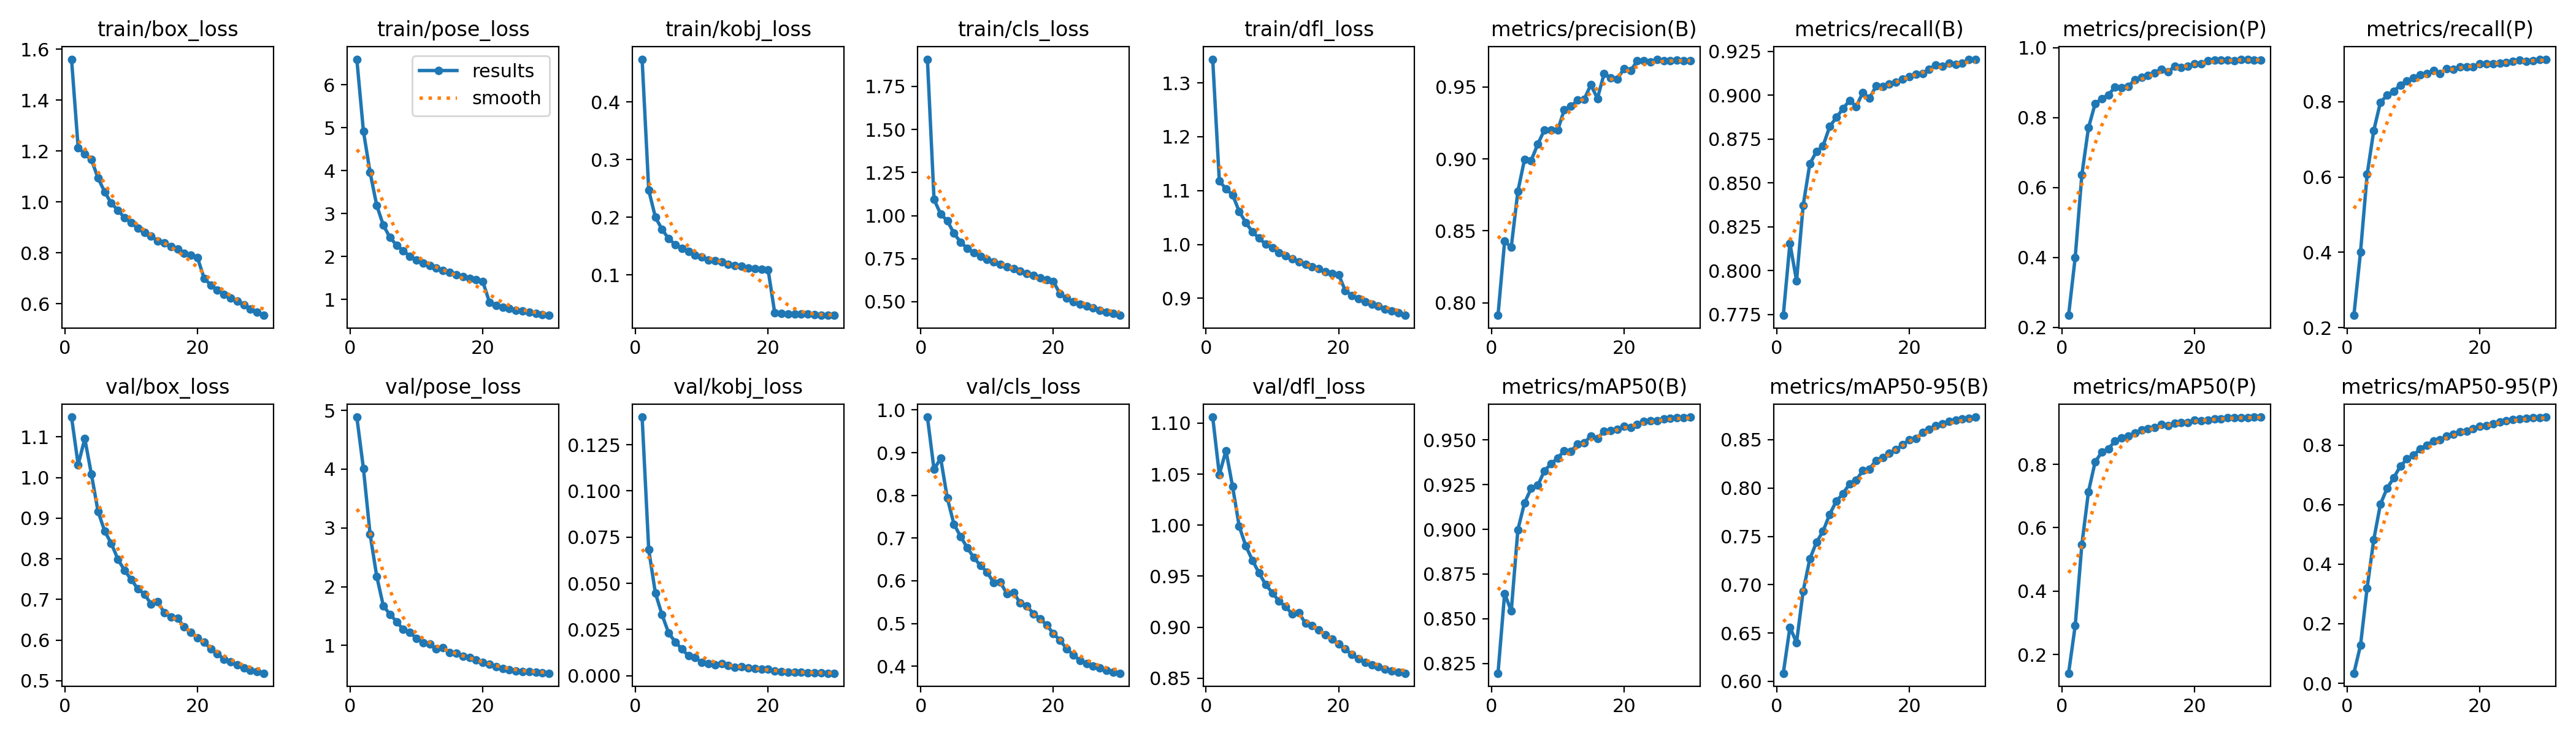

Data behind this chart, as committed beside it:
epoch, train/box_loss, train/pose_loss, train/kobj_loss, train/cls_loss, train/dfl_loss, metrics/precision(B), metrics/recall(B), metrics/mAP50(B), metrics/mAP50-95(B), metrics/precision(P), metrics/recall(P), metrics/mAP50(P), metrics/mAP50-95(P), val/box_loss, val/pose_loss, val/kobj_loss, val/cls_loss, val/dfl_loss, lr/pg0, lr/pg1, lr/pg2
1, 1.561, 6.598, 0.474, 1.908, 1.344, 0.7914, 0.7745, 0.8195, 0.6084, 0.2346, 0.2326, 0.1413, 0.03369, 1.149, 4.885, 0.14, 0.9832, 1.106, 0.003331, 0.003331, 0.003331
2, 1.214, 4.917, 0.247, 1.094, 1.118, 0.8428, 0.8155, 0.8641, 0.656, 0.4004, 0.4006, 0.2916, 0.1274, 1.032, 4.007, 0.06811, 0.8606, 1.05, 0.006444, 0.006444, 0.006444
3, 1.188, 3.962, 0.2001, 1.009, 1.103, 0.8387, 0.7942, 0.8543, 0.6402, 0.636, 0.6071, 0.5466, 0.3203, 1.096, 2.895, 0.04473, 0.8869, 1.073, 0.009338, 0.009338, 0.009338
4, 1.166, 3.194, 0.1793, 0.9704, 1.092, 0.8776, 0.8373, 0.8999, 0.6935, 0.7707, 0.7235, 0.7139, 0.4823, 1.008, 2.178, 0.03304, 0.7937, 1.038, 0.00901, 0.00901, 0.00901
5, 1.094, 2.73, 0.1627, 0.897, 1.061, 0.8996, 0.8609, 0.9148, 0.7266, 0.8394, 0.7982, 0.8072, 0.6012, 0.9166, 1.673, 0.02309, 0.7327, 0.9989, 0.00868, 0.00868, 0.00868
6, 1.04, 2.445, 0.1527, 0.8462, 1.04, 0.8989, 0.8679, 0.9229, 0.7438, 0.8537, 0.8171, 0.8383, 0.6546, 0.8684, 1.531, 0.01824, 0.7038, 0.9795, 0.00835, 0.00835, 0.00835
7, 0.995, 2.264, 0.1459, 0.8104, 1.023, 0.9102, 0.8712, 0.9246, 0.7555, 0.8648, 0.8272, 0.848, 0.6895, 0.8376, 1.406, 0.01439, 0.6777, 0.9655, 0.00802, 0.00802, 0.00802
8, 0.9673, 2.139, 0.1403, 0.7858, 1.012, 0.9201, 0.8821, 0.9328, 0.7728, 0.8869, 0.8442, 0.8741, 0.7287, 0.7989, 1.274, 0.01069, 0.6541, 0.953, 0.00769, 0.00769, 0.00769
9, 0.938, 1.999, 0.1344, 0.7623, 1, 0.92, 0.8874, 0.9367, 0.7865, 0.8854, 0.8549, 0.8839, 0.753, 0.7714, 1.222, 0.00981, 0.6356, 0.9417, 0.00736, 0.00736, 0.00736
10, 0.9184, 1.923, 0.131, 0.7463, 0.9939, 0.9198, 0.8923, 0.9399, 0.7942, 0.8894, 0.8637, 0.8897, 0.7657, 0.7492, 1.123, 0.00715, 0.6203, 0.9337, 0.00703, 0.00703, 0.00703
11, 0.896, 1.842, 0.1262, 0.7298, 0.9851, 0.9342, 0.8971, 0.9441, 0.8043, 0.9078, 0.8711, 0.8984, 0.7875, 0.7259, 1.051, 0.00644, 0.5952, 0.9255, 0.0067, 0.0067, 0.0067
12, 0.8792, 1.786, 0.1244, 0.7161, 0.9784, 0.9365, 0.8937, 0.9436, 0.8082, 0.915, 0.8751, 0.9093, 0.8002, 0.7131, 1.023, 0.00588, 0.5965, 0.9201, 0.00637, 0.00637, 0.00637
13, 0.865, 1.733, 0.1226, 0.7038, 0.973, 0.9407, 0.9016, 0.9478, 0.8179, 0.9205, 0.8823, 0.9133, 0.8132, 0.6884, 0.9377, 0.00641, 0.5694, 0.9129, 0.00604, 0.00604, 0.00604
14, 0.8476, 1.67, 0.1186, 0.6905, 0.967, 0.9414, 0.8983, 0.9483, 0.8198, 0.9281, 0.8755, 0.9158, 0.8174, 0.6941, 0.9629, 0.00563, 0.5728, 0.9141, 0.00571, 0.00571, 0.00571
15, 0.8393, 1.628, 0.1161, 0.6783, 0.9634, 0.9514, 0.9053, 0.9523, 0.8286, 0.9387, 0.8884, 0.9258, 0.8298, 0.6666, 0.8769, 0.00449, 0.5475, 0.9038, 0.00538, 0.00538, 0.00538
16, 0.8245, 1.575, 0.1152, 0.6646, 0.9587, 0.9419, 0.9051, 0.9509, 0.8317, 0.9304, 0.8862, 0.9224, 0.836, 0.6571, 0.8652, 0.00473, 0.5406, 0.9013, 0.00505, 0.00505, 0.00505
17, 0.8152, 1.537, 0.1124, 0.6541, 0.955, 0.9591, 0.9065, 0.955, 0.8362, 0.9459, 0.893, 0.9307, 0.8439, 0.6534, 0.8173, 0.00412, 0.523, 0.8975, 0.00472, 0.00472, 0.00472
18, 0.7991, 1.485, 0.1109, 0.6386, 0.9496, 0.9563, 0.9076, 0.9551, 0.8396, 0.9435, 0.8921, 0.9309, 0.8474, 0.6321, 0.7937, 0.00373, 0.5112, 0.8925, 0.00439, 0.00439, 0.00439
19, 0.7908, 1.455, 0.11, 0.629, 0.9463, 0.9553, 0.9092, 0.9559, 0.8448, 0.9473, 0.8931, 0.9325, 0.8543, 0.6183, 0.7548, 0.00342, 0.4963, 0.8883, 0.00406, 0.00406, 0.00406
20, 0.781, 1.418, 0.1091, 0.6174, 0.9437, 0.9627, 0.9105, 0.9577, 0.85, 0.9545, 0.901, 0.9394, 0.8631, 0.6059, 0.7116, 0.00338, 0.4764, 0.8835, 0.00373, 0.00373, 0.00373
21, 0.7003, 0.9397, 0.03434, 0.5453, 0.9141, 0.9612, 0.9121, 0.957, 0.8512, 0.9544, 0.9006, 0.9383, 0.8659, 0.5951, 0.6806, 0.00237, 0.4603, 0.8786, 0.0034, 0.0034, 0.0034
22, 0.6736, 0.8661, 0.03302, 0.5194, 0.9053, 0.968, 0.9123, 0.9588, 0.8573, 0.963, 0.9, 0.9398, 0.8718, 0.5783, 0.638, 0.00221, 0.441, 0.8731, 0.00307, 0.00307, 0.00307
23, 0.6536, 0.8235, 0.03232, 0.4996, 0.8988, 0.9683, 0.915, 0.9603, 0.861, 0.9647, 0.9031, 0.9431, 0.878, 0.5665, 0.6083, 0.00194, 0.4264, 0.8692, 0.00274, 0.00274, 0.00274
24, 0.6369, 0.7953, 0.03195, 0.487, 0.894, 0.9671, 0.9174, 0.9606, 0.8644, 0.9648, 0.9042, 0.9438, 0.8811, 0.5523, 0.5873, 0.00189, 0.4138, 0.8658, 0.00241, 0.00241, 0.00241
25, 0.6225, 0.7508, 0.03208, 0.474, 0.8894, 0.9692, 0.9164, 0.9609, 0.8666, 0.9649, 0.9074, 0.9468, 0.8857, 0.5467, 0.5707, 0.0017, 0.406, 0.8632, 0.00208, 0.00208, 0.00208
26, 0.6096, 0.7312, 0.0319, 0.4641, 0.8859, 0.9682, 0.9182, 0.9619, 0.8687, 0.9628, 0.9105, 0.9475, 0.8881, 0.5388, 0.5581, 0.0016, 0.3997, 0.8612, 0.00175, 0.00175, 0.00175
27, 0.595, 0.7046, 0.03108, 0.4512, 0.8803, 0.9683, 0.9178, 0.9621, 0.8702, 0.966, 0.907, 0.9474, 0.8903, 0.5317, 0.5545, 0.00153, 0.3958, 0.8592, 0.00142, 0.00142, 0.00142
28, 0.5801, 0.674, 0.02995, 0.44, 0.8759, 0.9687, 0.9182, 0.9623, 0.8718, 0.9667, 0.9081, 0.9477, 0.8911, 0.5259, 0.5409, 0.00144, 0.3905, 0.8573, 0.00109, 0.00109, 0.00109
29, 0.5677, 0.6509, 0.03021, 0.4311, 0.8726, 0.968, 0.9206, 0.9626, 0.8724, 0.9635, 0.9127, 0.9485, 0.8927, 0.5221, 0.5325, 0.00134, 0.3865, 0.856, 0.00076, 0.00076, 0.00076
30, 0.5546, 0.6302, 0.03058, 0.4207, 0.8683, 0.9682, 0.9205, 0.9628, 0.8734, 0.9635, 0.9129, 0.9489, 0.8939, 0.5182, 0.5284, 0.0013, 0.3835, 0.8549, 0.00043, 0.00043, 0.00043
